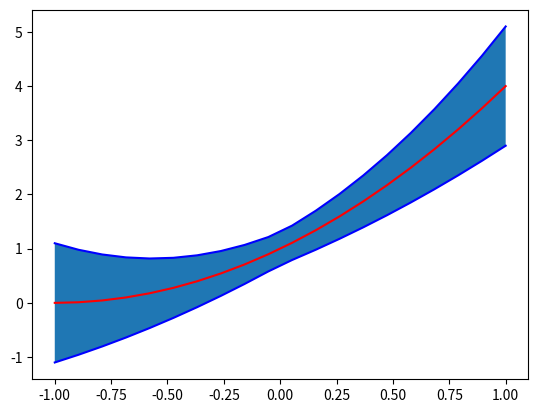

Source code (Python):
from collections.abc import Callable, Iterator, Sequence
from pathlib import Path
from itertools import islice, product, starmap
from random import random

import matplotlib.pyplot as plt
import numpy as np
from numpy.typing import NDArray

def generate_bounds(data: float, error_bar: float) -> tuple[float, float]:
    """
    Convert value, error_bar  data to upper-lower bounds.

    Parameters
    ----------
    data : float
        Best data.
    error_bar : float
        Expected error bar.

    Returns
    -------
    upper
        Error upper bound.
    lower
        Error lower bound.
    """
    return (data + error_bar, data - error_bar)

def _sample_bounds_mc(data: Sequence[tuple[float, float]]) -> Iterator[list[float]]:
    """
    Sample the data upper/lower bounds using a Monte-Carlo approach.

    Randomly pick from upper and lower bounds for each datum

    Parameters
    ----------
    data : Sequence[tuple[float, float]]
        Data as a series of upper/lower bound pairs.

    Yields
    ------
    list[float]
        Data sample.
    """
    while True:
        yield [elem[random() < 0.5] for elem in data]

def _sample_bounds_all(data: Sequence[tuple[float, float]]) -> Iterator[list[float]]:
    """
    Sample all pairs of upper/lower bound possibilities.

    Parameters
    ----------
    data : Sequence[tuple[float, float]]
        Data as a series of upper/lower bound pairs.

    Yields
    ------
    list[float]
        Data sample.
    """

    yield from product(*data)

def sample_bounds(data: Sequence[tuple[float, float]], n: int | None = None) -> Iterator[list[float]]:
    """
    Sample N Monte Carlo combinations of upper/lower bounds.

    Parameters
    ----------
    data : Sequence[tuple[float, float]]
        Data as a series of upper/lower bound pairs.
    n : int, optional
        Number of MC combinations to try.

    Yields
    ------
    list[float]
        Data sample.

    Notes
    -----
    If number of MC samples (`n`) is greater than number of total samples (or is `None`),
    sample all combinations, no repeats guaranteed.
    """
    if n is None or n >= 2**len(data):
        yield from _sample_bounds_all(data)
    else:
        yield from islice(_sample_bounds_mc(data), n)


def mc_confidence_interval(
        sample: NDArray[float],
        func: Callable[[float, ...], float],
        params: Sequence[float] | Sequence[tuple[float, float]],
        error_bars: Sequence[float] | None = None,
        n: int | None = None,
        *,
        calc_best: bool = False,
        **kwargs,
) -> tuple[NDArray[float], NDArray[float]] | tuple[NDArray[float], NDArray[float], NDArray[float]]:
    """
    Generate confidence intervals for a given dataset and function.

    Parameters
    ----------
    sample : NDArray[float]
        Sequence of data points to sample function at.
    func : Callable[[float, ...], float]
        Model function, mapping input point to output.
        f(sample, *params) -> float

        .. note::
            Must take same number of parameters as provided in `params`.

    params : Sequence[float] | Sequence[tuple[float, float]]
        Either:
            Best estimates for parameters.
        Or
            Data as a series of upper/lower bound pairs.
    error_bars : Sequence[float], optional
        If separate from parameters, list of sequence bounds.
    n : int, optional
        Number of MC samples to perform
    **kwargs : dict
        Fixed parameters to pass to function.
    calc_best : bool
        Whether to also calculate and return best outcome.

    Returns
    -------
    max_arr
        Maximum values sampled with bounds.
    min_arr
        Minimum values sampled with bounds.
    best
        "Best" outcome from provided parameters.

    Raises
    ------
    TypeError
         If conflicting parameters passed.

    Examples
    --------
    >>> data = [(1.0, 0.5), (2.0, 0.3), (1.0, 0.3)]
    >>> sample = np.linspace(-1.0, 1.0, 20)
    >>> func = lambda x, a, b, c: a*x**2 + b*x + c
    >>> best, max_, min_ = mc_confidence_interval(sample, func, params=data, n=50, calc_best=True)

    >>> max_, min_ = mc_confidence_interval(sample, func, params=data, n=50)

    >>> params = [1.0, 2.0, 1.0]
    >>> errors = [0.5, 0.3, 0.3]
    >>> best, max_, min_ = mc_confidence_interval(sample, func, params=params, error_bars=errors, n=50, calc_best=True)
    """

    if error_bars is not None and isinstance(params[0], tuple):
        raise TypeError("`params` contains error bars, must not pass `error_bars`")
    if error_bars is None and isinstance(params[0], float):
        raise TypeError("`params does not contain error bars, must pass `error_bars`")

    if error_bars is not None and isinstance(params[0], float):
        params = tuple(zip(params, error_bars))

    bounds = tuple(starmap(generate_bounds, params))

    max_arr = np.full(len(sample), -np.inf)
    min_arr = np.full(len(sample), np.inf)

    for args in sample_bounds(bounds, n):
        result = np.array([func(x, *args, **kwargs) for x in sample])
        max_arr = np.maximum(max_arr, result)
        min_arr = np.minimum(min_arr, result)

    if calc_best:
        best = np.array([func(x, *(p[0] for p in params), **kwargs) for x in sample])
        return best, max_arr, min_arr

    return max_arr, min_arr


def plot_confidence_interval(
        sample: NDArray[float],
        max_arr: NDArray[float],
        min_arr: NDArray[float],
        best: NDArray[float] | None = None,
        file_name: str | Path = None,
) -> plt.Axes:
    """
    Plot confidence interval as generated by `mc_confidence_interval`.

    Parameters
    ----------
    file_name : str | Path
        File to write figure to.
    sample : NDArray[float]
        Sampling points (x-axis).
    max_arr : NDArray[float]
        Calculated maximum points.
    min_arr : NDArray[float]
        Calculated minimum points.
    best : NDArray[float], optional
        Calculated best fit.

    Returns
    -------
    matplotlib.pyplot.axes
        Axes with plotted data and interval.
    """
    if file_name is not None:
        fig = plt.figure()
        ax = plt.axes()
        fig.add_axes(ax)
    else:
        ax = plt.axes()

    ax.fill_between(sample, min_arr, max_arr)
    ax.plot(sample, min_arr, color='b')
    ax.plot(sample, max_arr, color='b')
    if best is not None:
        ax.plot(sample, best, color='r')

    if file_name is not None:
        fig.savefig(file_name)

    return ax


if __name__ == "__main__":
    #        1 ± 0.5  ,  2 ± 0.3  ,  1 ± 0.3
    data = [(1.0, 0.5), (2.0, 0.3), (1.0, 0.3)]

    sample = np.linspace(-1.0, 1.0, 20)
    func = lambda x, a, b, c: a*x**2 + b*x + c
    best, *max_min = mc_confidence_interval(sample, func, params=data, n=50, calc_best=True)

    plot_confidence_interval(sample, *max_min, best, file_name='my_plot.png')
